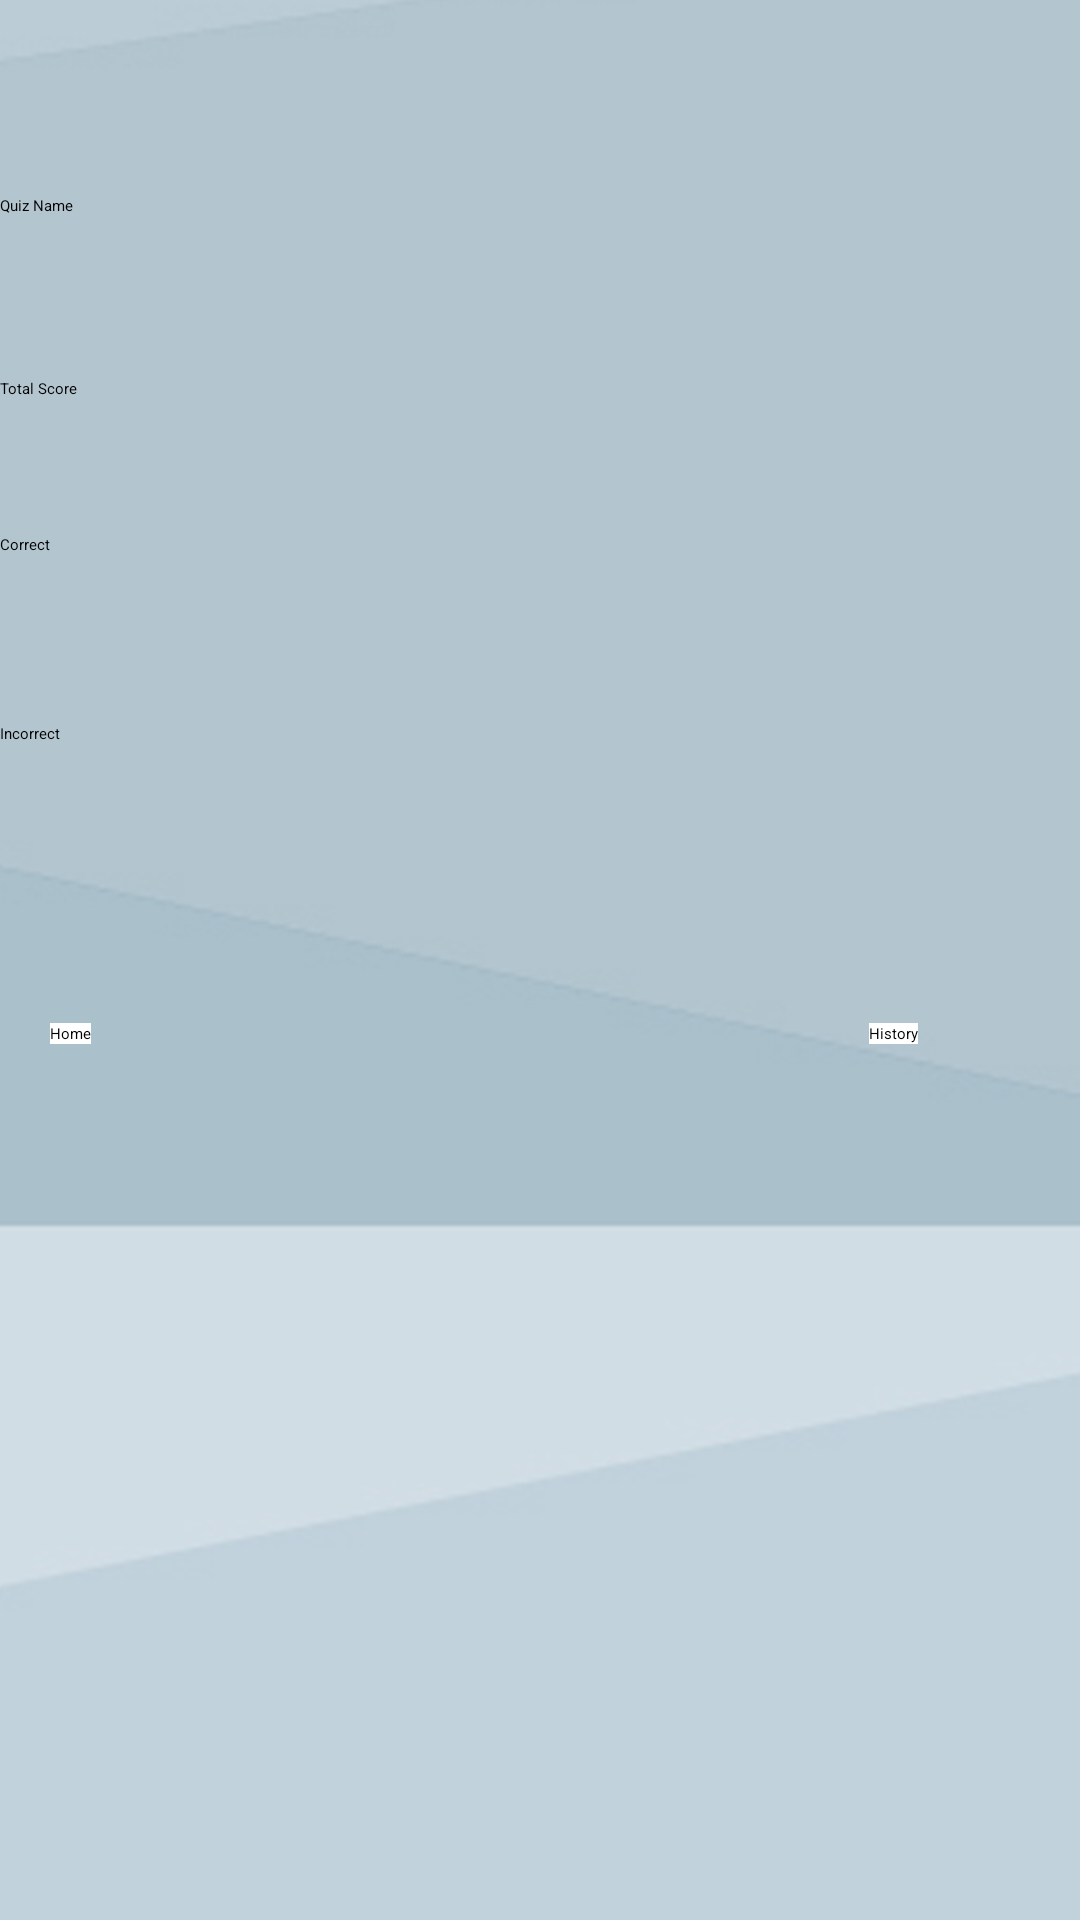

Layout XML and referenced resources for this Android screen:
<!-- AndroidManifest.xml: application theme AppTheme -->
<!-- res/layout/showscore.xml -->
<?xml version="1.0" encoding="utf-8"?>
<RelativeLayout xmlns:android="http://schemas.android.com/apk/res/android"
    android:orientation="vertical" android:layout_width="match_parent"
    android:layout_height="match_parent"
    android:background="@drawable/bg1">

    <TextView
        android:layout_width="wrap_content"
        android:layout_height="wrap_content"
        android:textAppearance="?android:attr/textAppearanceLarge"
        android:text="Quiz Name"
        android:id="@+id/textView"
        android:layout_weight="0.03"
        android:layout_marginTop="65dp"
        android:layout_alignParentTop="true"
        android:layout_alignParentLeft="true"
        android:layout_alignParentStart="true" />

    <TextView
        android:layout_width="wrap_content"
        android:layout_height="wrap_content"
        android:textAppearance="?android:attr/textAppearanceLarge"
        android:text="Total Score"
        android:id="@+id/totalscore"
        android:layout_below="@+id/textView"
        android:layout_alignParentLeft="true"
        android:layout_alignParentStart="true"
        android:layout_marginTop="54dp" />

    <TextView
        android:layout_width="wrap_content"
        android:layout_height="wrap_content"
        android:textAppearance="?android:attr/textAppearanceLarge"
        android:text="Correct"
        android:id="@+id/textView4"
        android:layout_below="@+id/totalscore"
        android:layout_alignParentLeft="true"
        android:layout_alignParentStart="true"
        android:layout_marginTop="45dp" />

    <TextView
        android:layout_width="wrap_content"
        android:layout_height="wrap_content"
        android:textAppearance="?android:attr/textAppearanceLarge"
        android:text="Incorrect"
        android:id="@+id/textView5"
        android:layout_below="@+id/textView4"
        android:layout_alignParentLeft="true"
        android:layout_alignParentStart="true"
        android:layout_marginTop="56dp" />

    <Button
        android:layout_width="wrap_content"
        android:layout_height="wrap_content"
        android:text="History"
        android:id="@+id/history"
        android:background="#ffffff"
        android:layout_alignTop="@+id/home"
        android:layout_alignParentRight="true"
        android:layout_alignParentEnd="true"
        android:layout_marginRight="54dp"
        android:layout_marginEnd="54dp" />

    <Button
        android:layout_width="wrap_content"
        android:layout_height="wrap_content"
        android:text="Home"
        android:id="@+id/home"
        android:background="#ffffff"
        android:layout_below="@+id/textView5"
        android:layout_toRightOf="@+id/textView4"
        android:layout_toEndOf="@+id/textView4"
        android:layout_marginTop="93dp" />
</RelativeLayout>
<!-- resources referenced by this layout -->
<resources>
  <!-- drawable bg1: jpg bitmap (drawable, 91341 bytes) -->
  <style name="AppTheme" parent="MaterialDrawerTheme.Light.DarkToolbar">
          
          <item name="colorPrimary">@color/primary</item>
          <item name="colorPrimaryDark">@color/primaryDark</item>
          <item name="colorAccent">@color/primary</item>
      </style>
      res/values/styles.xml
  <color name="primary">#93c4dc</color>
  <color name="primaryDark">#0288D1</color>
</resources>
